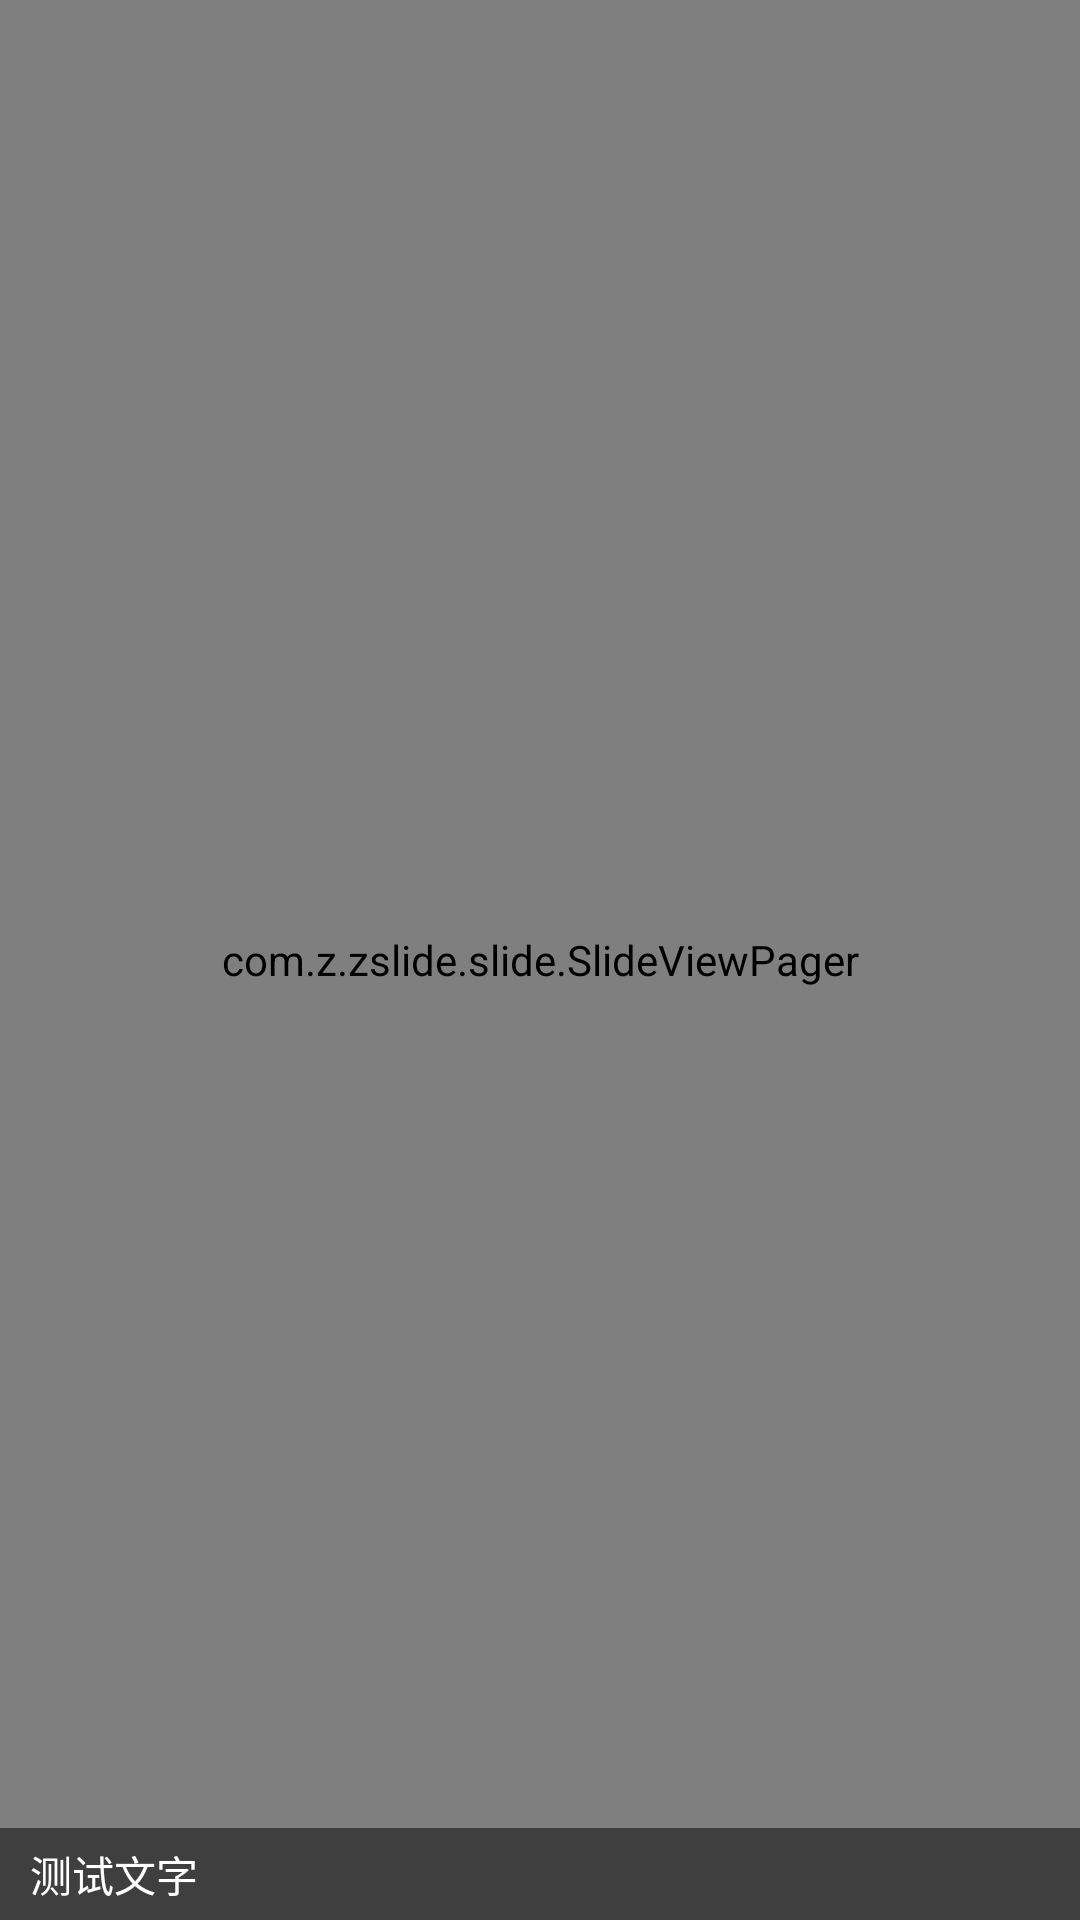

Reconstruct the res/layout file that produces this screen, plus the resources it refers to.
<!-- AndroidManifest.xml: application theme Theme.ZSlide -->
<!-- res/layout/view_slide_layout.xml -->
<?xml version="1.0" encoding="utf-8"?>
<RelativeLayout xmlns:android="http://schemas.android.com/apk/res/android"
    android:layout_width="match_parent"
    android:layout_height="match_parent">

    
    <com.z.zslide.slide.SlideViewPager
        android:id="@+id/slide_view_pager"
        android:layout_width="match_parent"
        android:layout_height="match_parent"
        android:background="#f00" />

    
    <RelativeLayout
        android:layout_width="match_parent"
        android:layout_height="wrap_content"
        android:layout_alignParentBottom="true"
        android:paddingLeft="10dp"
        android:paddingTop="5dp"
        android:paddingRight="10dp"
        android:paddingBottom="5dp"
        android:background="@color/slideMaskColor">
        <TextView
            android:id="@+id/slide_view_text"
            android:layout_width="wrap_content"
            android:layout_height="wrap_content"
            android:text="测试文字"
            android:textColor="@color/white"
            android:textSize="14sp" />
        <LinearLayout
            android:id="@+id/slide_view_indicator_wrap"
            android:layout_width="match_parent"
            android:layout_height="wrap_content"
            android:layout_centerVertical="true"
            android:orientation="horizontal">
        </LinearLayout>
    </RelativeLayout>

</RelativeLayout>
<!-- resources referenced by this layout -->
<resources>
  <color name="slideMaskColor">#80000000</color>
  <color name="white">#FFFFFFFF</color>
  <style name="Theme.ZSlide" parent="Theme.MaterialComponents.DayNight.DarkActionBar">
          
          <item name="colorPrimary">@color/purple_500</item>
          <item name="colorPrimaryVariant">@color/purple_700</item>
          <item name="colorOnPrimary">@color/white</item>
          
          <item name="colorSecondary">@color/teal_200</item>
          <item name="colorSecondaryVariant">@color/teal_700</item>
          <item name="colorOnSecondary">@color/black</item>
          
          <item name="android:statusBarColor" tools:targetApi="l">?attr/colorPrimaryVariant</item>
          
      </style>
  <color name="purple_500">#FF6200EE</color>
  <color name="purple_700">#FF3700B3</color>
  <color name="teal_200">#FF03DAC5</color>
  <color name="teal_700">#FF018786</color>
  <color name="black">#FF000000</color>
</resources>
